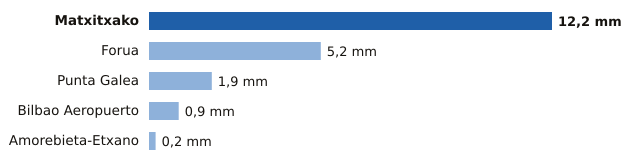

The table this chart was drawn from, first rows:
estacion, provincia, mm
Matxitxako, Bizkaia, 12.2
Forua, Bizkaia, 5.2
Punta Galea, Bizkaia, 1.9
Bilbao Aeropuerto, Bizkaia, 0.9
Amorebieta-Etxano, Bizkaia, 0.2
